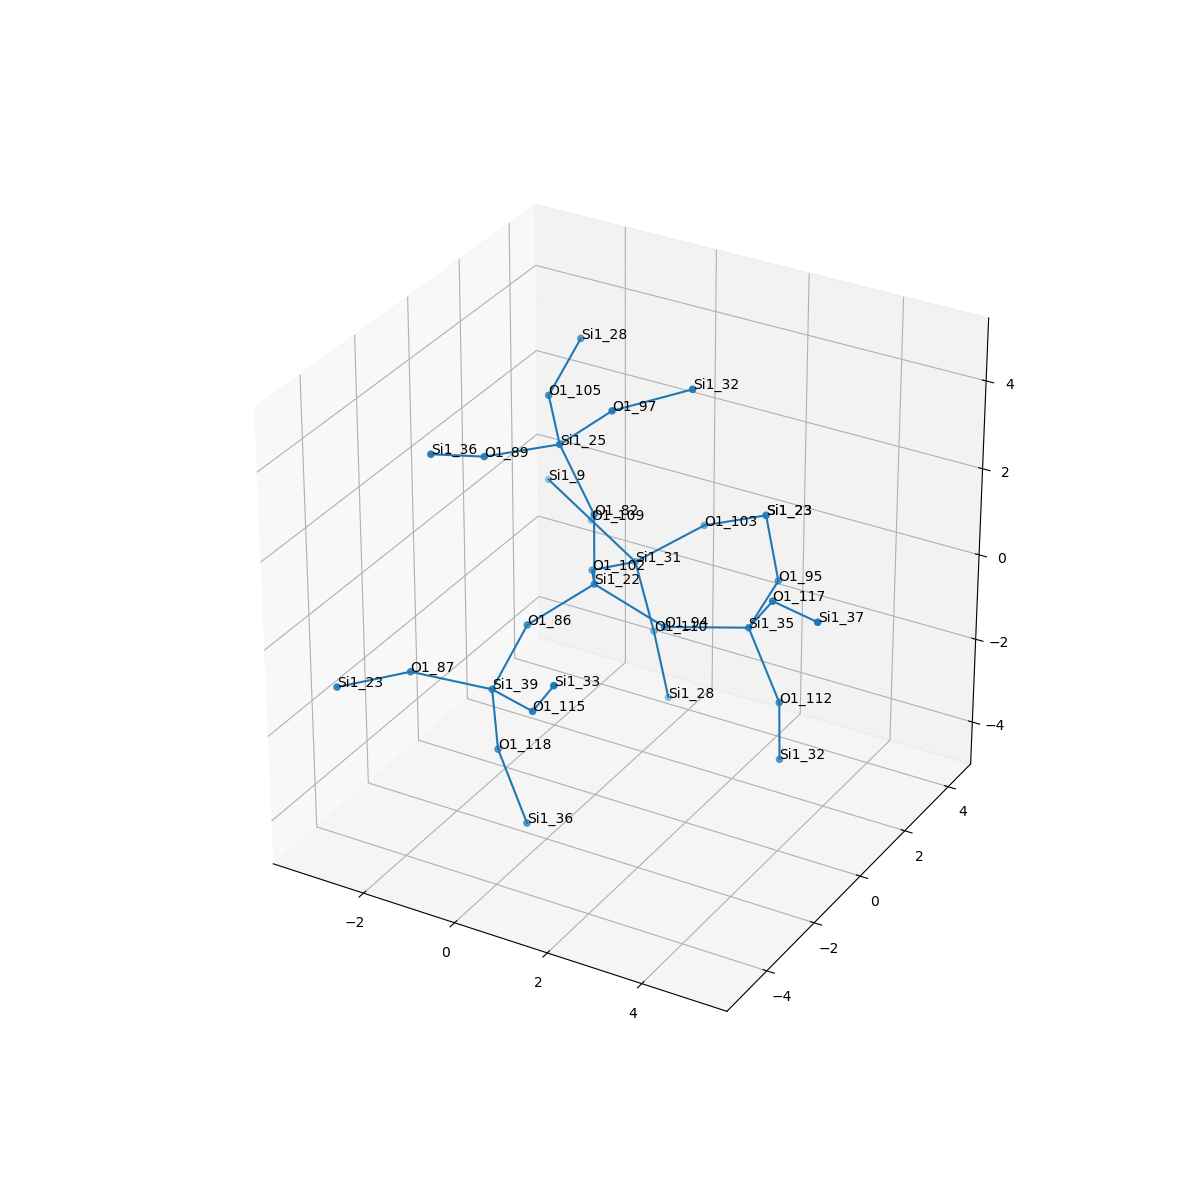

The data file committed next to this chart (first rows):
, neighbor_num, isite, atom, x, y, z, front_index
0, 0, 22, Si1, 0.0, 0.0, 0.0, 
1, 1, 102, O1, -0.7551, 1.314, -0.5404, 0.0
2, 1, 94, O1, 1.522, 1.1102230246251565e-16, -0.5287, 0.0
3, 1, 82, O1, -5.551115123125783e-17, -1.1102230246251565e-16, 1.609, 0.0
4, 1, 86, O1, -0.7565, -1.313, -0.5425, 0.0
5, 2, 31, Si1, -0.6062, 2.842, -1.031, 1.0
6, 2, 35, Si1, 2.978, 0.678, -0.4266, 2.0
7, 2, 25, Si1, -0.6705, -0.1216, 3.066, 3.0
8, 2, 39, Si1, -0.7651, -2.705, -1.35, 4.0
9, 3, 103, O1, 0.5432, 3.569, -0.1671, 5.0
10, 3, 109, O1, -2.001, 3.609, -0.8181, 5.0
11, 3, 110, O1, -0.2007, 2.866, -2.587, 5.0
12, 3, 117, O1, 3.809, 0.000464, 0.7757, 6.0
13, 3, 95, O1, 2.821, 2.256, -0.1552, 6.0
14, 3, 112, O1, 3.763, 0.4557, -1.815, 6.0
15, 3, 97, O1, 0.4925, -0.1867, 4.179, 7.0
16, 3, 105, O1, -1.604, 1.16, 3.34, 7.0
17, 3, 89, O1, -1.562, -1.459, 3.143, 7.0
18, 3, 87, O1, -2.054, -3.566, -0.9155, 8.0
19, 3, 115, O1, 0.573, -3.533, -1.005, 8.0
20, 3, 118, O1, -0.8222, -2.41, -2.932, 8.0
21, 4, 23, Si1, 1.968, 3.417, 0.5658, 9.0
22, 4, 9, Si1, -3.396, 4.377, -0.6056, 10.0
23, 4, 28, Si1, 0.07957, 2.966, -4.167, 11.0
24, 4, 37, Si1, 5.147, -0.8271, 1.121, 12.0
25, 4, 23, Si1, 1.968, 3.417, 0.5658, 13.0
26, 4, 32, Si1, 3.625, 0.7953, -3.384, 14.0
27, 4, 32, Si1, 1.847, 0.4729, 4.745, 15.0
28, 4, 28, Si1, -1.698, 2.644, 3.962, 16.0
29, 4, 36, Si1, -1.884, -2.908, 3.766, 17.0
30, 4, 23, Si1, -2.855, -4.959, -0.8209, 18.0
31, 4, 33, Si1, 1.404, -4.21, 0.1972, 19.0
32, 4, 36, Si1, -0.1064, -2.586, -4.363, 20.0
